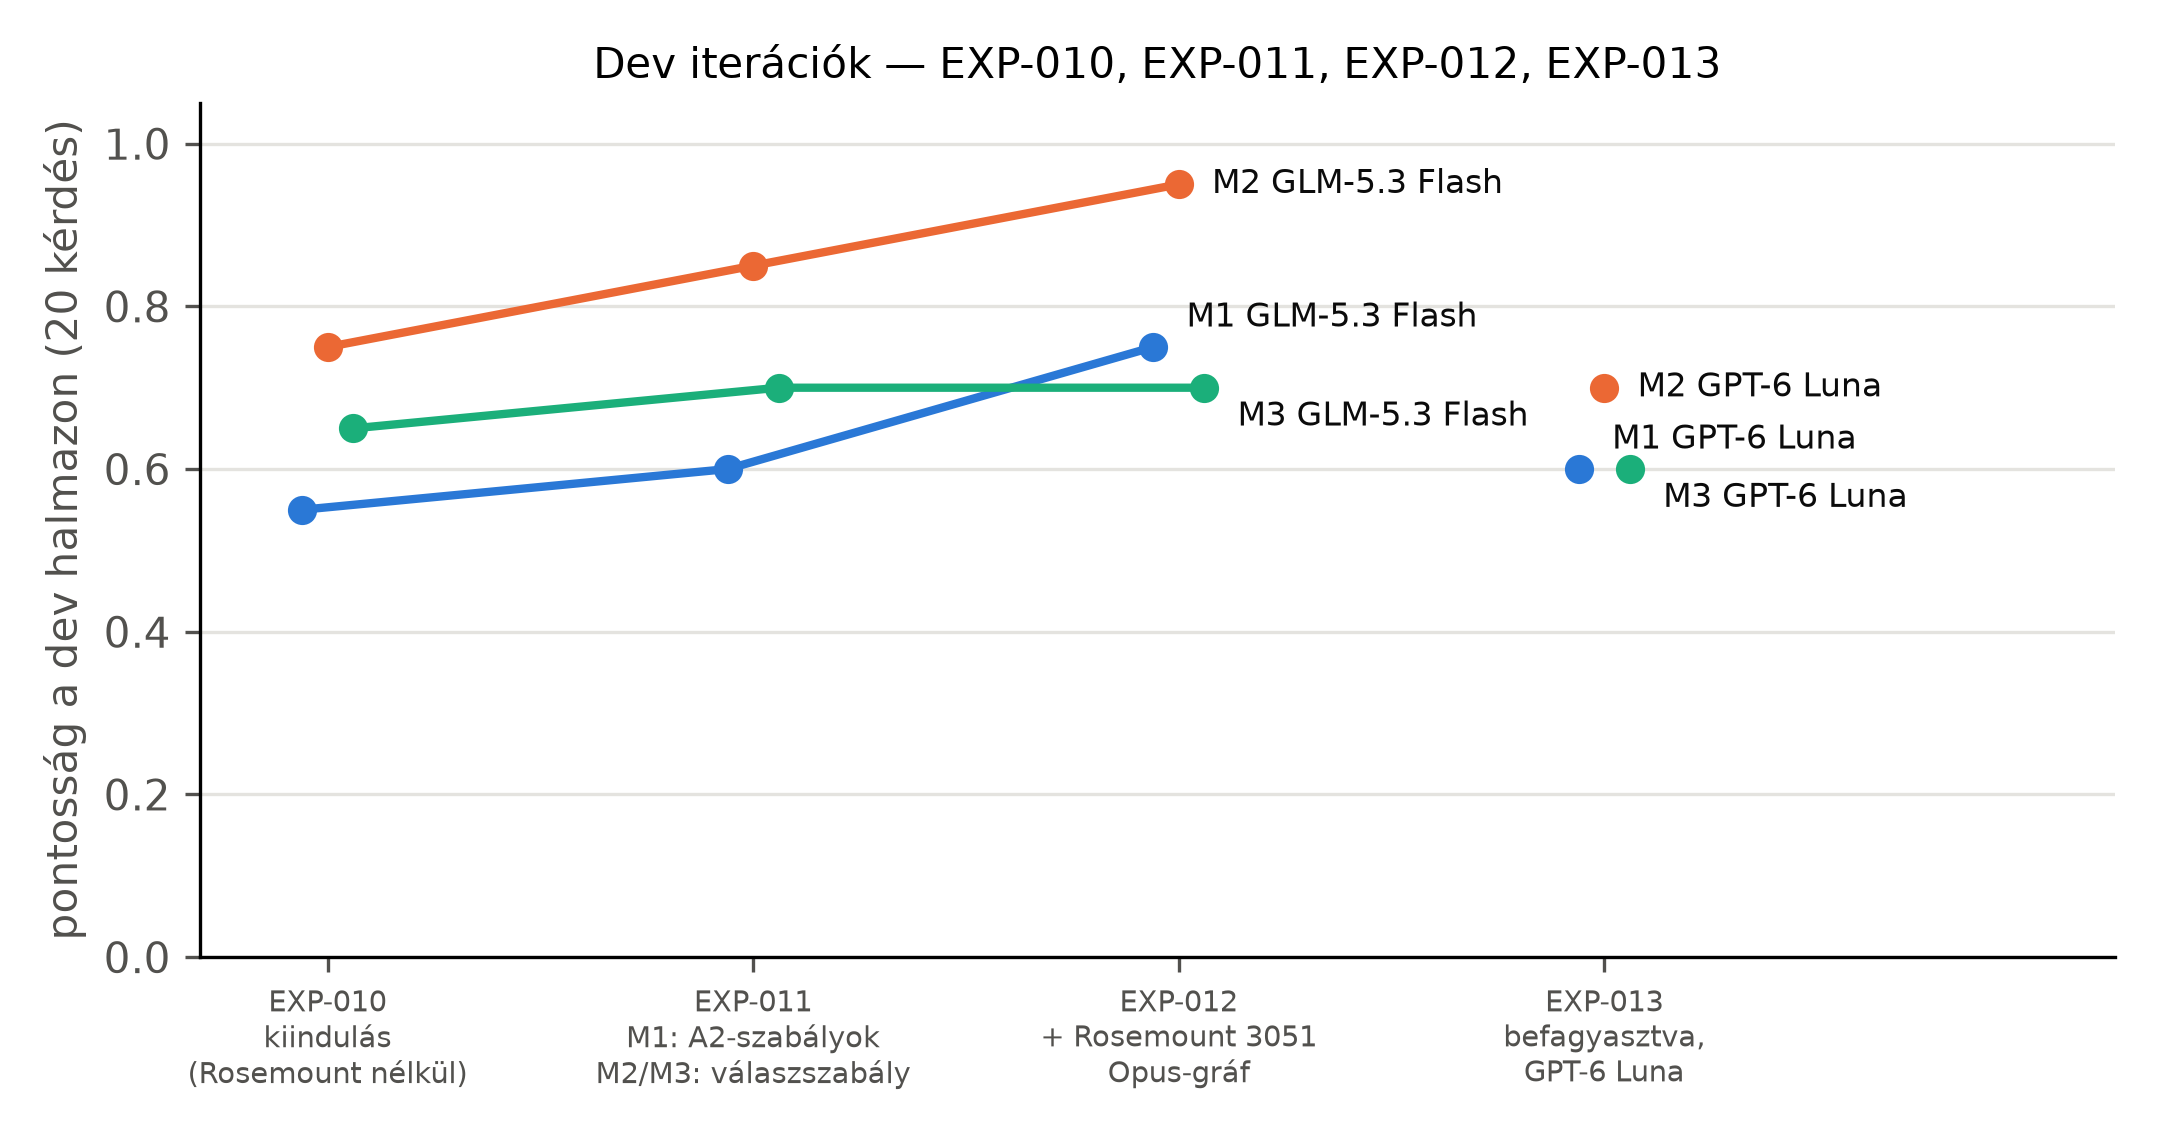

Data behind this chart, as committed beside it:
step, exp, label, method, model, split, family, n, correct, partial, wrong, hallucinated, pending, accuracy, ci_low, ci_high, prompt_tokens, completion_tokens, cost_usd, spent_usd, latency_median_s, latency_mean_s
1, EXP-010, kiindulás?(Rosemount nélkül), M1, glm, dev, all, 20, 11, 4, 4, 1, 0, 0.55, 0.35, 0.75, 479236, 40457, 0.02604, 0.02604, 6.44, 15.07
1, EXP-010, kiindulás?(Rosemount nélkül), M2, glm, dev, all, 20, 15, 1, 2, 2, 0, 0.75, 0.55, 0.9, 413828, 40069, 0.03472, 0.03424, 14.41, 16.05
1, EXP-010, kiindulás?(Rosemount nélkül), M3, glm, dev, all, 20, 13, 1, 5, 1, 0, 0.65, 0.45, 0.85, 247631, 4273, 0.02085, 0.0194, 2.08, 3.37
2, EXP-011, M1: A2-szabályok?M2/M3: válaszszabály, M1, glm, dev, all, 20, 12, 6, 1, 1, 0, 0.6, 0.4, 0.8, 1007678, 69345, 0.05197, 0.0355, 9.77, 19.35
2, EXP-011, M1: A2-szabályok?M2/M3: válaszszabály, M2, glm, dev, all, 20, 17, 2, 1, 0, 0, 0.85, 0.7, 1.0, 754602, 35057, 0.05192, 0.04526, 11.08, 13.38
2, EXP-011, M1: A2-szabályok?M2/M3: válaszszabály, M3, glm, dev, all, 20, 14, 1, 5, 0, 0, 0.7, 0.5, 0.9, 248995, 35846, 0.005534, 0.005264, 11.31, 10.84
3, EXP-012, + Rosemount 3051?Opus-gráf, M1, glm, dev, all, 20, 15, 4, 0, 1, 0, 0.75, 0.55, 0.95, 737268, 62142, 0.04497, 0.02903, 0.62, 7.93
3, EXP-012, + Rosemount 3051?Opus-gráf, M2, glm, dev, all, 20, 19, 1, 0, 0, 0, 0.95, 0.85, 1.0, 508767, 36014, 0.04958, 0.01455, 4.5, 5.95
3, EXP-012, + Rosemount 3051?Opus-gráf, M3, glm, dev, all, 20, 14, 1, 5, 0, 0, 0.7, 0.5, 0.9, 248995, 35846, 0.005534, 0.0, 0.02, 0.02
4, EXP-013, befagyasztva,?GPT-6 Luna, M1, luna, dev, all, 20, 12, 6, 1, 1, 0, 0.6, 0.4, 0.8, 1045400, 28828, 0.1303, 0.1303, 12.48, 17.27
4, EXP-013, befagyasztva,?GPT-6 Luna, M2, luna, dev, all, 20, 14, 4, 2, 0, 0, 0.7, 0.5, 0.9, 636178, 27289, 0.05138, 0.04759, 18.14, 18.21
4, EXP-013, befagyasztva,?GPT-6 Luna, M3, luna, dev, all, 20, 12, 4, 4, 0, 0, 0.6, 0.4, 0.8, 242290, 6370, 0.03341, 0.0334, 3.64, 4.38
